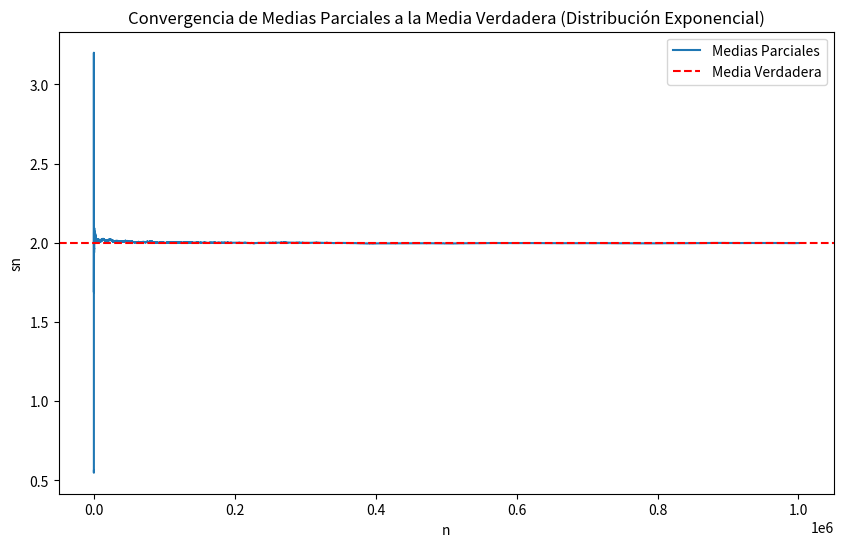

This chart was generated by the following Python code:
import numpy as np
import matplotlib.pyplot as plt

# Parámetros de la distribución exponencial
lmbda = 0.5  # Parámetro de la distribución
n = 1000000  # Número de valores aleatorios a generar

# Generación de variables aleatorias utilizando el método de la transformada inversa
def generate_exponential(lmbda, size):
    u = np.random.rand(size)  # Genera 'size' números aleatorios entre 0 y 1
    x = -np.log(1 - u) / lmbda  # Transformada inversa
    return x

# Generación de valores aleatorios
random_values = generate_exponential(lmbda, n)

# Cálculo de medias aritméticas parciales
partial_means = np.cumsum(random_values) / np.arange(1, n + 1)

# Valor verdadero de la media
true_mean = 1 / lmbda

# Gráfica
plt.figure(figsize=(10, 6))
plt.plot(range(1, n + 1), partial_means, label='Medias Parciales')
plt.axhline(y=true_mean, color='r', linestyle='--', label='Media Verdadera')
plt.xlabel('n')
plt.ylabel('sn')
plt.legend()
plt.title('Convergencia de Medias Parciales a la Media Verdadera (Distribución Exponencial)')
plt.show()
